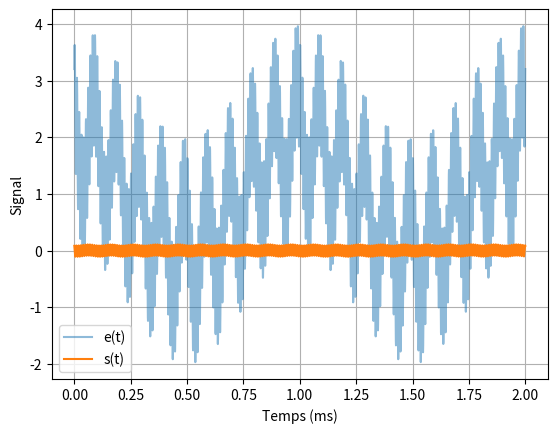

This chart was generated by the following Python code:
#!/usr/bin/env python3
# -*- coding: utf-8 -*-
"""
Created on Wed Mar 16 19:18:39 2022
TD14 exo 4
@author: remimetzdorff
"""

import numpy as np
import matplotlib.pyplot as plt

def H1(f,f0=1e2, Q=2):
    return -(f/f0)**2 / (1 - (f/f0)**2 + 1j * (f/f0/Q))

def H2(f,f0=1e3, Q=1):
    return 2*(1 - (f/f0)**2) / (1 - (f/f0)**2 + 1j * (f/f0/Q))

def H3(f,f0=1e6, Q=1):
    return 1j * f/f0 / (1 + 1j * (f/f0))

def H4(f,f0=10e3, Q=.1):
    return 1 / (1 - (f/f0)**2 + 1j * (f/f0/Q))

def G(f, H):
    return np.abs(H(f))

def phi(f, H):
    return np.angle(H(f))

E0 = 1
f      = 1e3
fn     = [ 0,  f,    10*f,    100*f]
cn     = [E0, E0,      E0,       E0]
phin   = [ 0,  0, np.pi/4, -np.pi/3]

def e(t):
    output = 0
    for n in range(4):
        output += cn[n] * np.cos(2*np.pi*fn[n] * t + phin[n])    
    return output

def s(t, H):
    output = 0
    for n in range(4):
        c     = cn[n] * G(fn[n], H)
        phase = phin[n] + phi(fn[n], H)
        output += c * np.cos(2*np.pi*fn[n] * t + phase)    
    return output

t = np.linspace(0, 2/f, 10000)
plt.plot(t*1e3, e(t), label="e(t)", alpha=.5)
plt.plot(t*1e3, s(t, H3), label="s(t)")

plt.xlabel("Temps (ms)")
plt.ylabel("Signal")
plt.legend()
plt.grid()
plt.show()